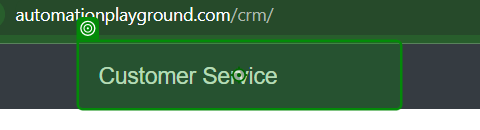
Task: Test the CRM Web App
Workflow: UserCanLoginWithValidCredentials

Step 1: click on the link in window 'Customer Service' (chrome.exe)
